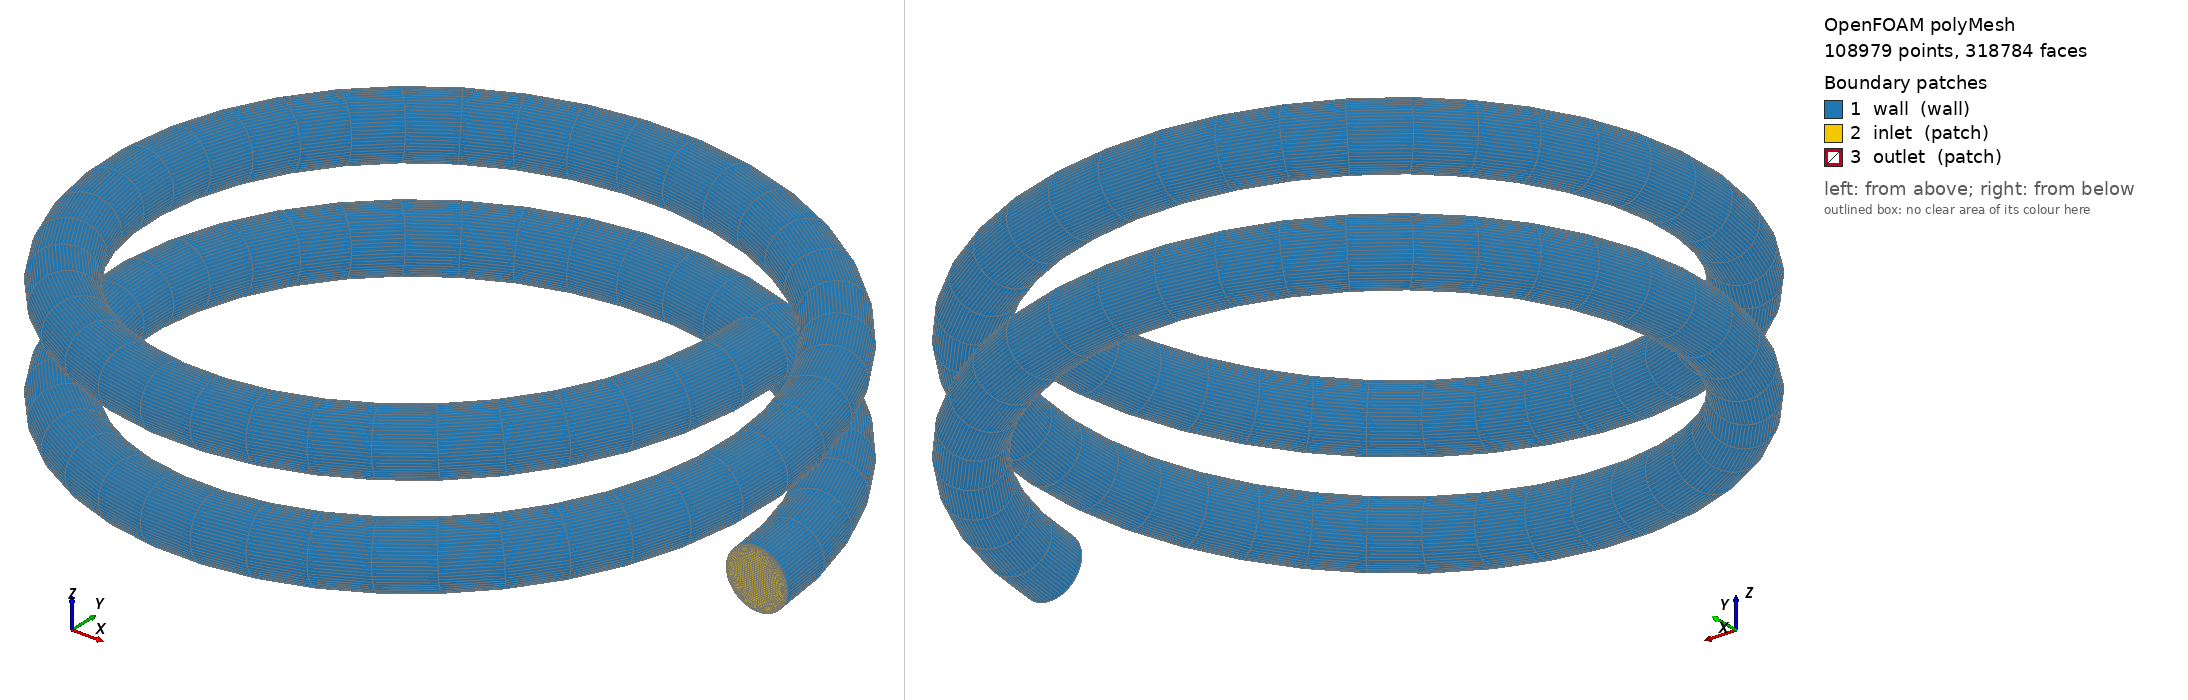

OpenFOAM case: the committed polyMesh, 108979 points, 318784 faces. Boundary patches (legend numbers): 1 wall (wall), 2 inlet (patch), 3 outlet (patch). Left view from above one corner, right view from below the opposite corner. Boundary conditions: 0 field file(s) under 0/; 0 of 3 drawn patches have an entry in a shipped field file.

=== constant/polyMesh/boundary ===
FoamFile
{
    version     2.0;
    format      ascii;
    class       polyBoundaryMesh;
    location    "constant/polyMesh";
    object      boundary;
}

3
(
    wall
    {
        type            wall;
        inGroups        1(wall);
        nFaces          5248;
        startFace       310976;
    }
    inlet
    {
        type            patch;
        nFaces          1280;
        startFace       316224;
    }
    outlet
    {
        type            patch;
        nFaces          1280;
        startFace       317504;
    }
)


=== system/controlDict ===
FoamFile { version 2.0; format ascii; class dictionary; object controlDict; }
application pimpleFoam; startFrom latestTime; startTime 0; stopAt endTime; endTime 1; deltaT 1;
writeControl timeStep; writeInterval 1; writeFormat ascii; writePrecision 6; timeFormat general; timePrecision 6;


Also in the case, not shown: constant/polyMesh/faces (numeric list); constant/polyMesh/neighbour (numeric list); constant/polyMesh/owner (numeric list); constant/polyMesh/points (numeric list).
